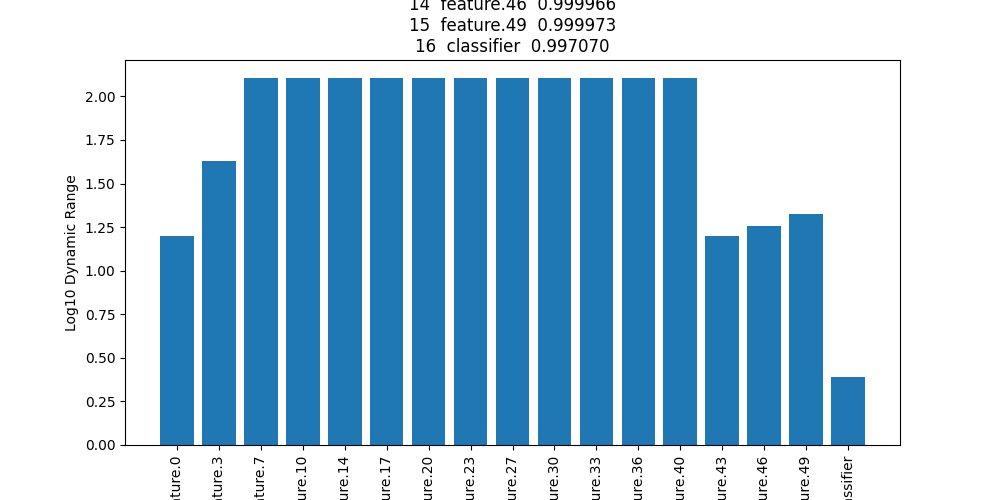

Source data for this figure (header and first rows):
name, log_dynamic_range
feature.0, 1.201
feature.3, 1.627
feature.7, 2.104
feature.10, 2.104
feature.14, 2.104
feature.17, 2.104
feature.20, 2.104
feature.23, 2.104
feature.27, 2.104
feature.30, 2.104
feature.33, 2.104
feature.36, 2.104
feature.40, 2.104
feature.43, 1.201
feature.46, 1.259
feature.49, 1.326
classifier, 0.3878
